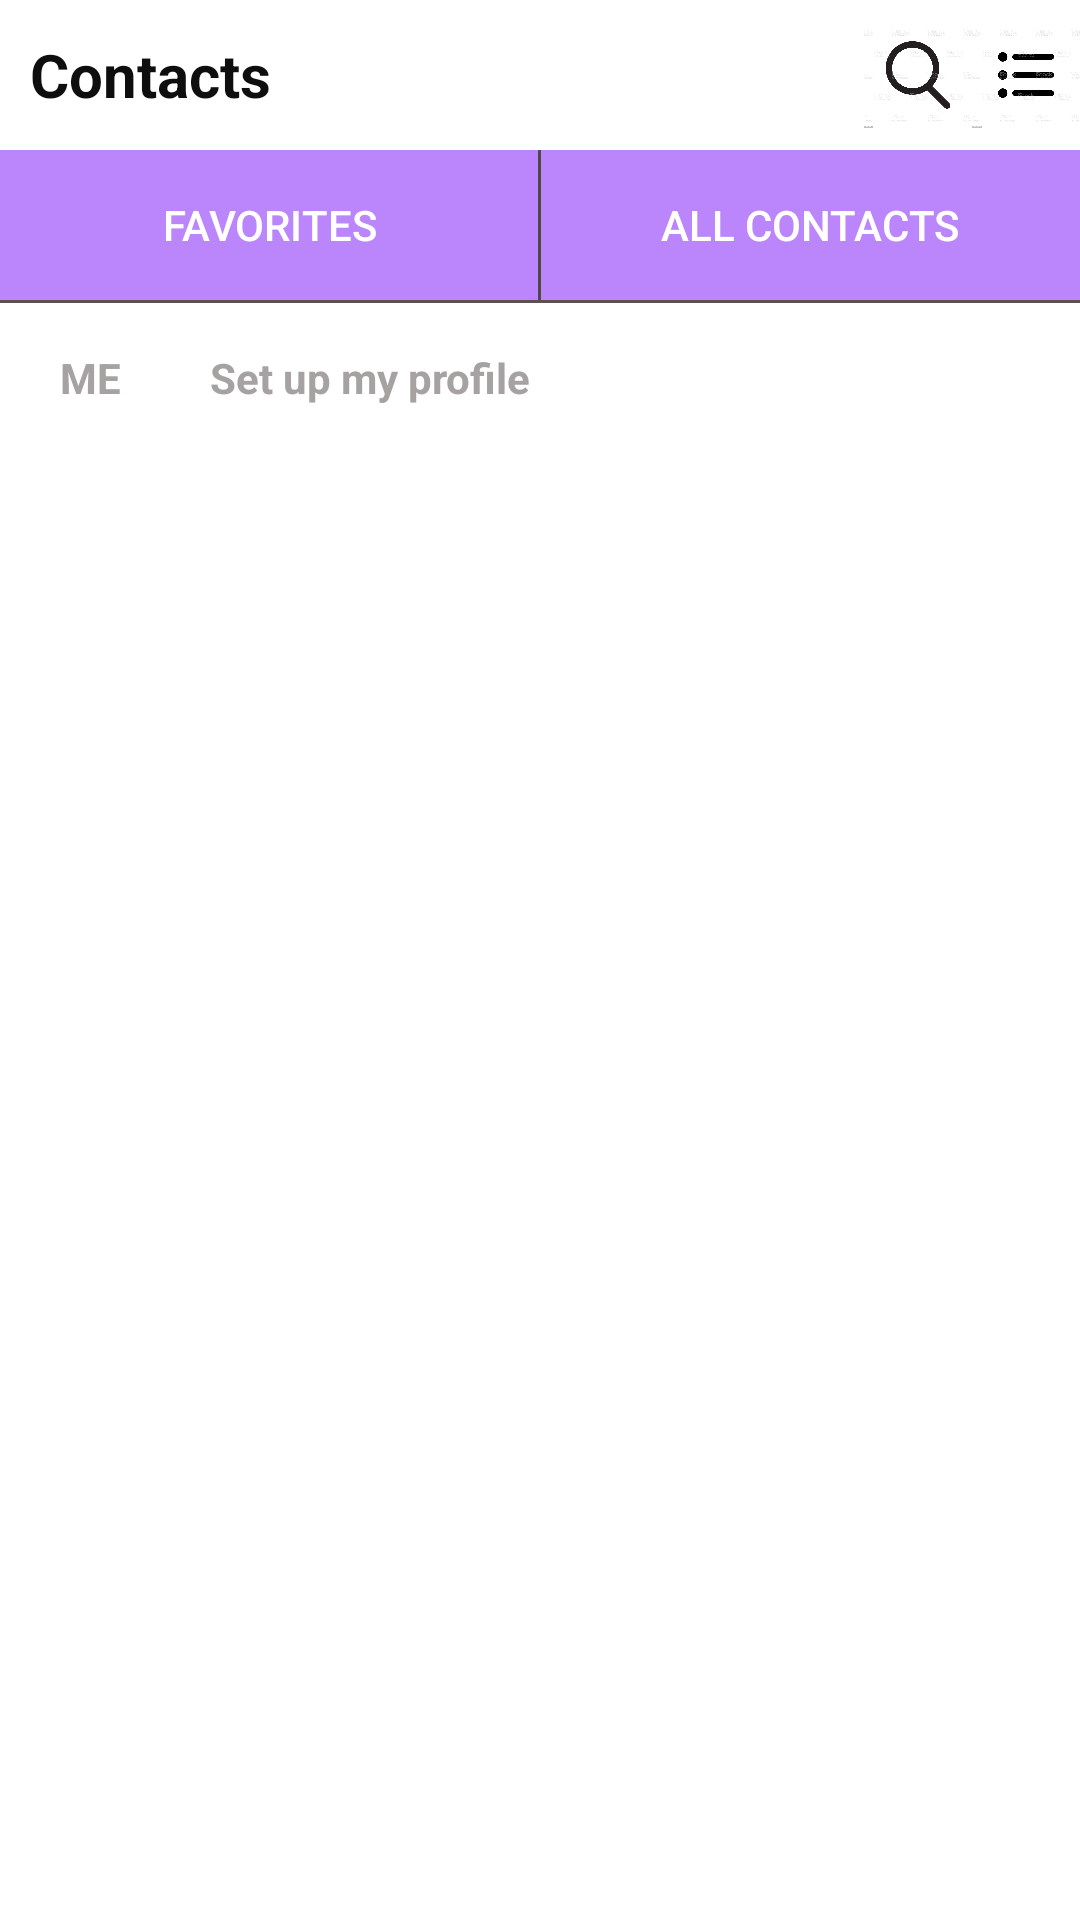

Write the Android layout XML for this screen, with the resource values it uses.
<!-- AndroidManifest.xml: application theme Theme.MyApplication -->
<!-- res/layout/activity_test3.xml -->
<?xml version="1.0" encoding="utf-8"?>
<LinearLayout
    xmlns:android="http://schemas.android.com/apk/res/android"
    xmlns:app="http://schemas.android.com/apk/res-auto"
    xmlns:tools="http://schemas.android.com/tools"
    android:layout_width="match_parent"
    android:layout_height="match_parent"
    tools:context=".android_study.Test3"
    android:orientation="vertical">
    <LinearLayout
        android:layout_width="match_parent"
        android:layout_height="50dp">
        <TextView
            android:layout_width="0dp"
            android:layout_height="50dp"
            android:layout_weight="8"
            android:text="Contacts"
            android:textStyle="bold"
            android:textColor="#0E0E0E"
            android:gravity="center_vertical"
            android:padding="10dp"
            android:textSize="20dp"/>
        <ImageView
            android:layout_width="0dp"
            android:layout_height="wrap_content"
            android:layout_weight="1"
            android:src="@drawable/search_icon"/>
        <ImageView
            android:layout_width="0dp"
            android:layout_height="wrap_content"
            android:layout_weight="1"
            android:src="@drawable/menu_icon"/>
    </LinearLayout>
    <LinearLayout
        android:layout_width="match_parent"
        android:layout_height="50dp"
        android:orientation="horizontal"
        >
        <Button
            android:layout_width="0dp"
            android:layout_height="match_parent"
            android:layout_weight="1"
            android:textColor="#ffffff"
            android:text="Favorites"
            android:minWidth="0dp"
            android:minHeight="0dp"
            android:background="@color/purple_200"
            android:gravity="center"/>
        <TextView
            android:layout_width="1dp"
            android:layout_height="match_parent"
            android:background="#5A5151"/>
        <Button
            android:id="@+id/all_contacts"
            android:layout_width="0dp"
            android:layout_height="match_parent"
            android:layout_weight="1"
            android:background="@color/purple_200"
            android:textColor="#ffffff"
            android:text="All Contacts"
            android:gravity="center"/>
    </LinearLayout>
    <TextView
        android:layout_width="match_parent"
        android:layout_height="1dp"
        android:background="#5A5151"/>
    <LinearLayout
        android:layout_width="match_parent"
        android:layout_height="100dp"
        android:orientation="horizontal">
        <TextView
            android:layout_width="0dp"
            android:layout_height="50dp"
            android:layout_weight="1"
            android:text="ME"
            android:textStyle="bold"
            android:gravity="center"
            android:textColor="#A6A2A2"/>
        <TextView
            android:layout_width="0dp"
            android:layout_height="50dp"
            android:layout_weight="5"
            android:text="Set up my profile"
            android:padding="10dp"
            android:textColor="#A6A2A2"
            android:textStyle="bold" />
    </LinearLayout>
    <ScrollView
        android:layout_width="match_parent"
        android:layout_height="1000dp">
        <LinearLayout
            android:id="@+id/test3_addview"
            android:layout_width="match_parent"
            android:layout_height="match_parent"
            android:orientation="vertical"/>
    </ScrollView>

</LinearLayout>
<!-- resources referenced by this layout -->
<resources>
  <color name="purple_200">#FFBB86FC</color>
  <!-- drawable menu_icon: jpg bitmap (drawable, 123245 bytes) -->
  <!-- drawable search_icon: jpg bitmap (drawable, 134040 bytes) -->
  <style name="Theme.MyApplication" parent="Theme.MaterialComponents.DayNight.DarkActionBar">
          
          <item name="colorPrimary">@color/purple_500</item>
          <item name="colorPrimaryVariant">@color/purple_700</item>
          <item name="colorOnPrimary">@color/white</item>
          
          <item name="colorSecondary">@color/teal_200</item>
          <item name="colorSecondaryVariant">@color/teal_700</item>
          <item name="colorOnSecondary">@color/black</item>
          
          <item name="android:statusBarColor" tools:targetApi="l">?attr/colorPrimaryVariant</item>
          
      </style>
  <color name="purple_500">#FF6200EE</color>
  <color name="purple_700">#FF3700B3</color>
  <color name="white">#FFFFFFFF</color>
  <color name="teal_200">#FF03DAC5</color>
  <color name="teal_700">#FF018786</color>
  <color name="black">#FF000000</color>
</resources>
